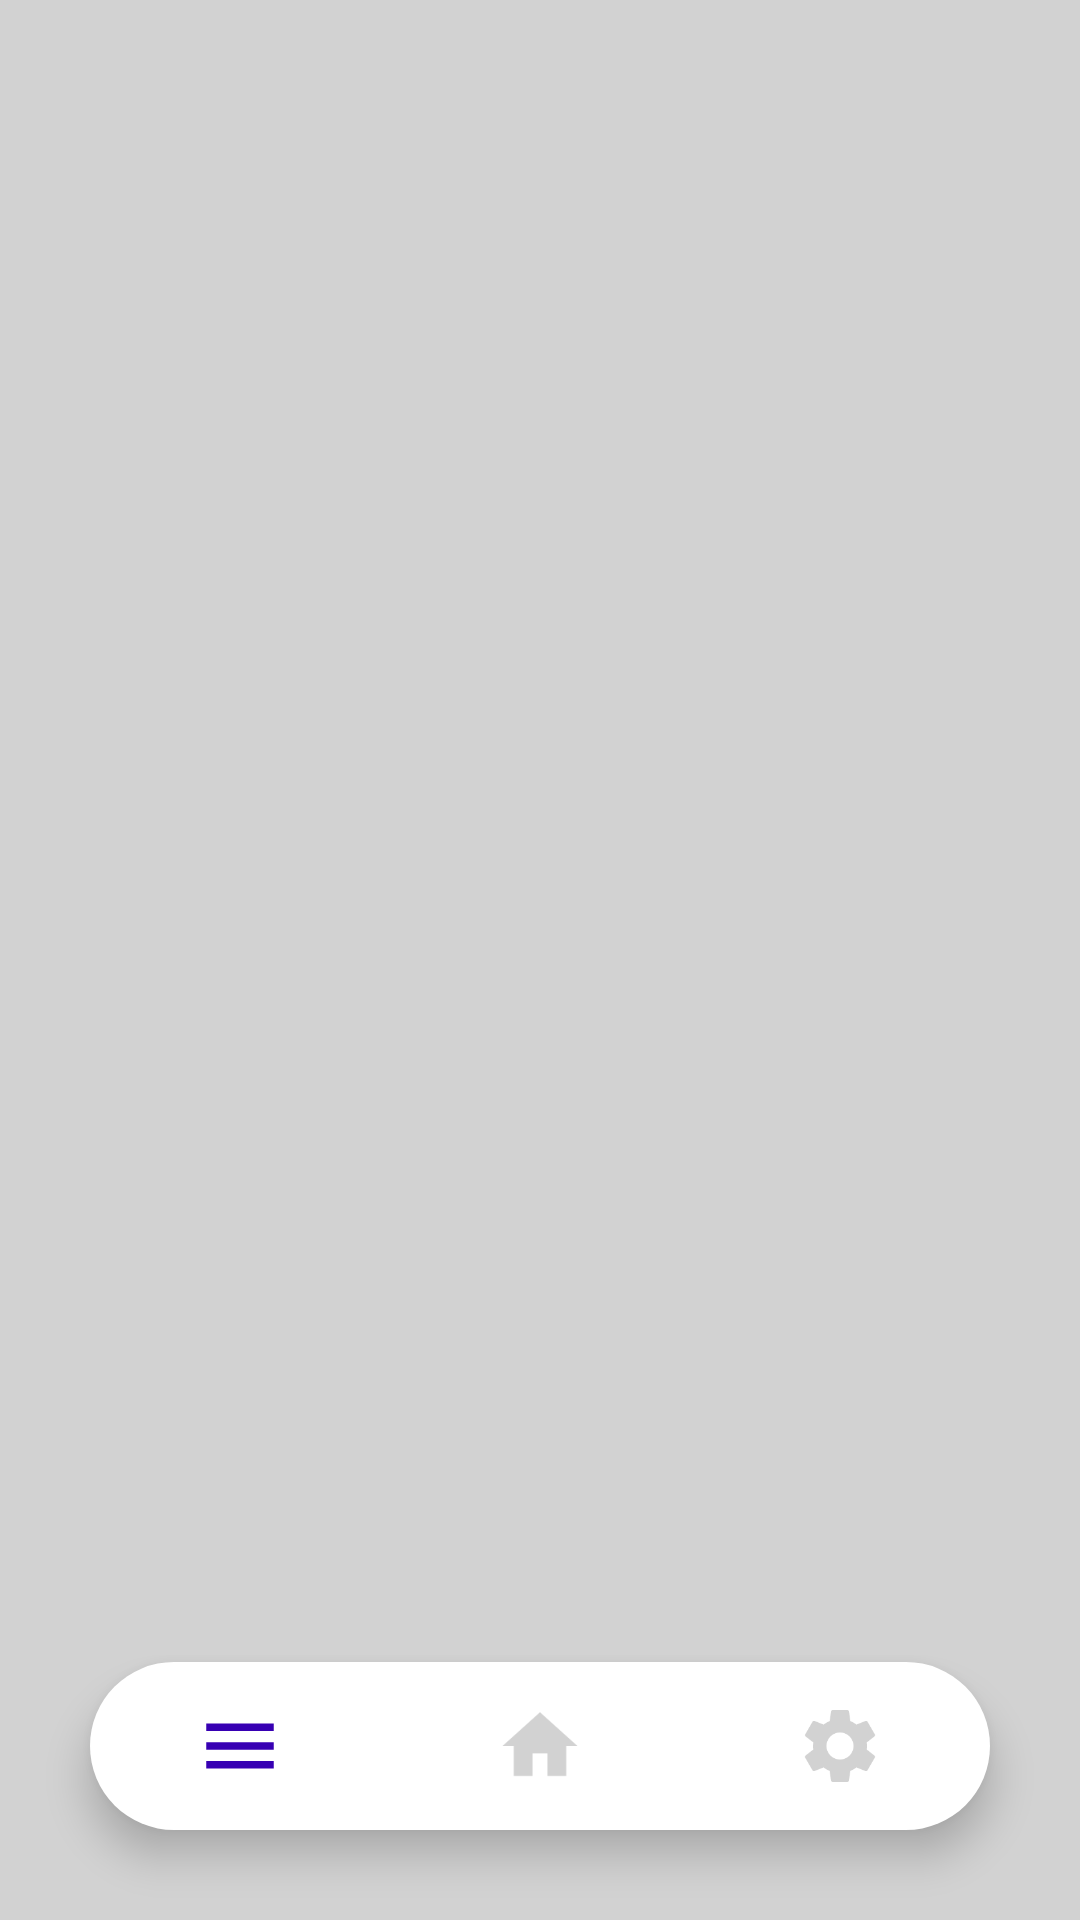

Android layout source for this screen:
<!-- AndroidManifest.xml: application theme Theme.VibratorProject -->
<!-- res/layout/activity_main.xml -->
<?xml version="1.0" encoding="utf-8"?>
<RelativeLayout xmlns:android="http://schemas.android.com/apk/res/android"
    xmlns:app="http://schemas.android.com/apk/res-auto"
    xmlns:tools="http://schemas.android.com/tools"
    android:layout_width="match_parent"
    android:layout_height="match_parent"
    android:id="@+id/body_container"
    android:background="@color/light_white"
    tools:context=".MainActivity">


    <com.google.android.material.bottomnavigation.BottomNavigationView
        android:layout_width="match_parent"
        android:layout_height="wrap_content"
        android:layout_alignParentBottom="true"
        android:layout_margin="30dp"
        android:elevation="2dp"
        android:background="@drawable/round_corner"
        app:menu="@menu/item_menu"
        app:itemRippleColor="@android:color/transparent"
        app:itemIconSize="30dp"
        app:labelVisibilityMode="unlabeled"
        app:itemIconTint="@drawable/item_selector"
        android:id="@+id/bottom_navigation"
        />

    



</RelativeLayout>
<!-- resources referenced by this layout -->
<resources>
  <color name="light_white">#D2D2D2</color>
  <!-- drawable item_selector (drawable) -->
  <?xml version="1.0" encoding="utf-8"?>
  <selector xmlns:android="http://schemas.android.com/apk/res/android">
      <item android:state_pressed="true" android:color="@color/purple_700" />
      <item android:state_checked="true" android:color="@color/purple_700" />
      <item android:color="@color/light_white" />
  </selector>
  <!-- drawable round_corner (drawable) -->
  <?xml version="1.0" encoding="utf-8"?>
  <shape
      android:shape="rectangle"
      xmlns:android="http://schemas.android.com/apk/res/android">
  
      <solid android:color="@color/white" />
      <corners android:radius="100dp" />
  
  </shape>
  <style name="Theme.VibratorProject" parent="Theme.MaterialComponents.DayNight.NoActionBar">
          
          <item name="colorPrimary">@color/purple_500</item>
          <item name="colorPrimaryVariant">@color/purple_700</item>
          <item name="colorOnPrimary">@color/white</item>
          
          <item name="colorSecondary">@color/teal_200</item>
          <item name="colorSecondaryVariant">@color/teal_700</item>
          <item name="colorOnSecondary">@color/black</item>
          
          <item name="android:statusBarColor" tools:targetApi="l">?attr/colorPrimaryVariant</item>
          
      </style>
  <color name="purple_700">#FF3700B3</color>
  <color name="white">#FFFFFFFF</color>
  <color name="purple_500">#FF6200EE</color>
  <color name="teal_200">#FF03DAC5</color>
  <color name="teal_700">#FF018786</color>
  <color name="black">#FF000000</color>
</resources>
